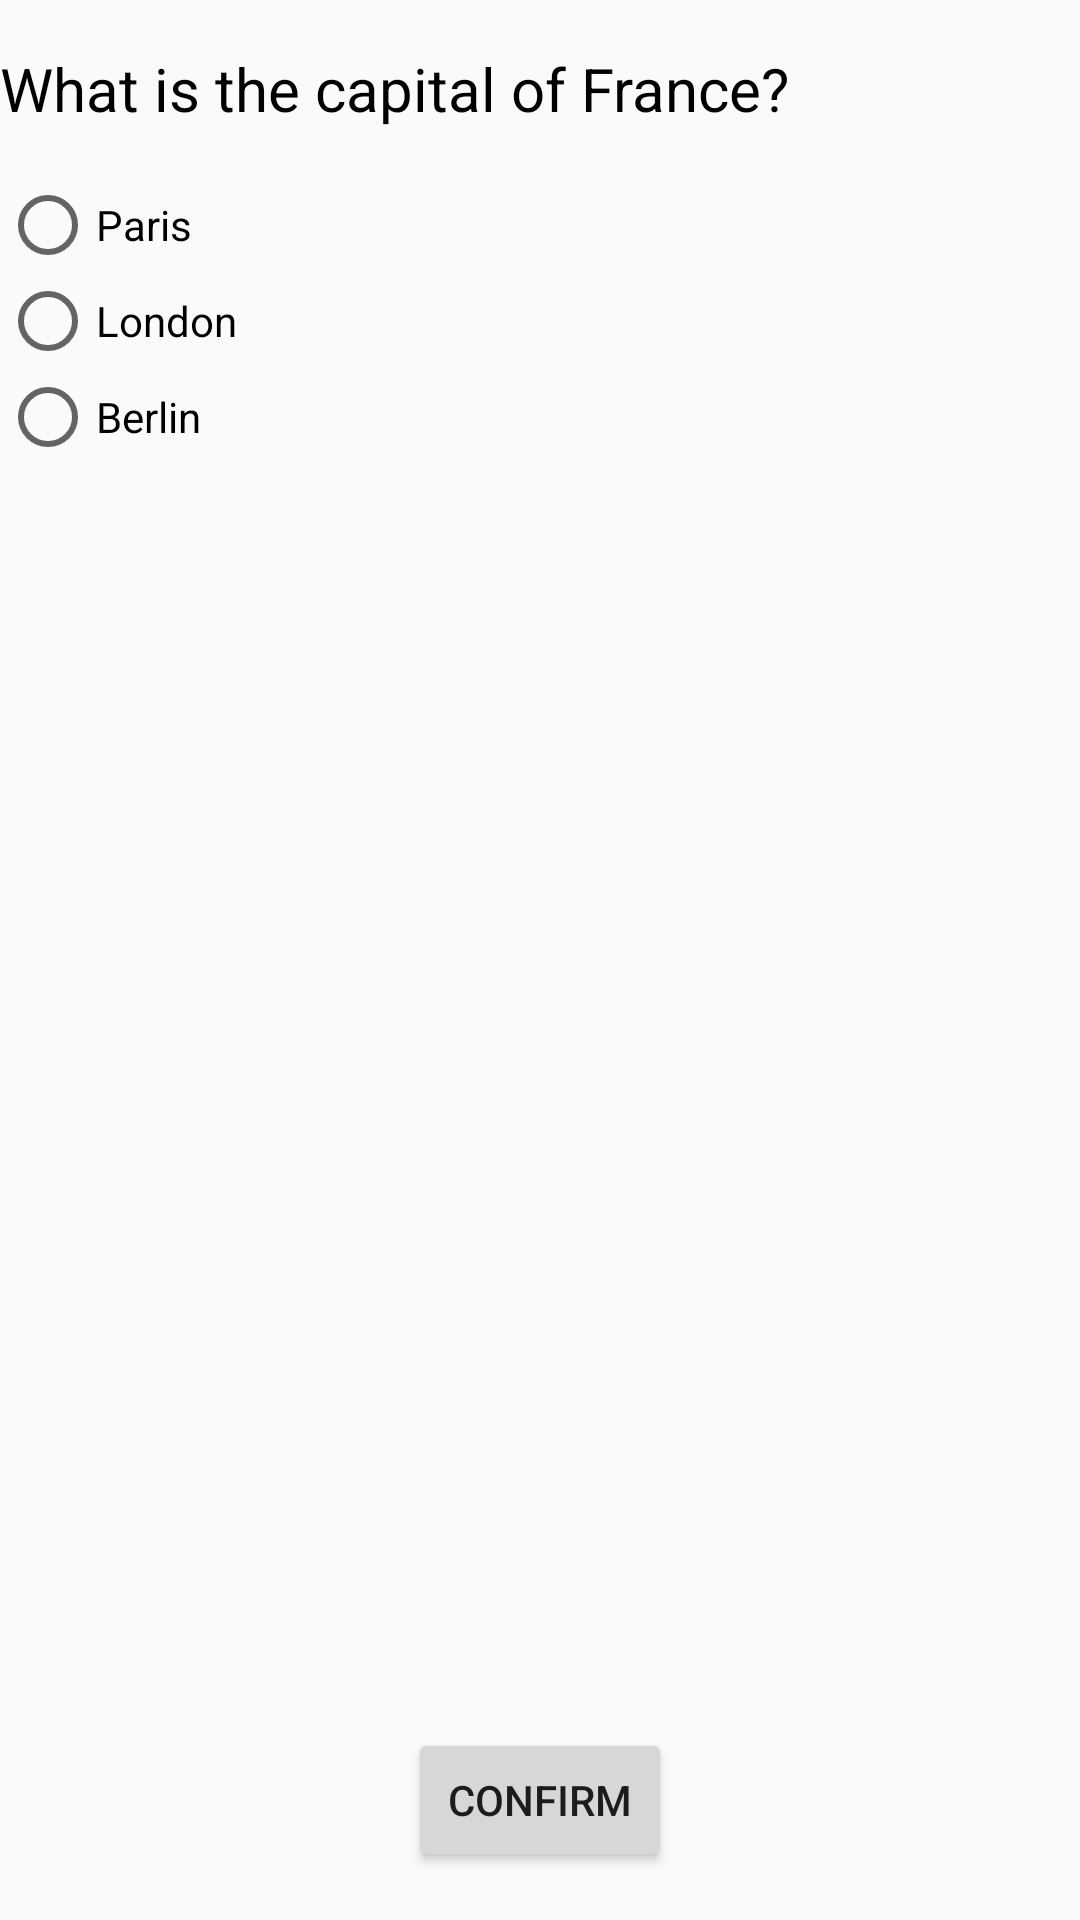

The Android layout XML behind this screen, and the referenced resources:
<!-- AndroidManifest.xml: application theme Theme.AppCompat.Light.NoActionBar -->
<!-- res/layout/activity_question.xml -->
<?xml version="1.0" encoding="utf-8"?>
<androidx.constraintlayout.widget.ConstraintLayout
    xmlns:android="http://schemas.android.com/apk/res/android"
    xmlns:app="http://schemas.android.com/apk/res-auto"
    xmlns:tools="http://schemas.android.com/tools"
    android:layout_width="match_parent"
    android:layout_height="match_parent"
    tools:context=".QuestionActivity">

    
    <TextView
        android:id="@+id/questionText"
        android:layout_width="0dp"
        android:layout_height="wrap_content"
        android:text="What is the capital of France?"
        android:textSize="20sp"
        android:textColor="@android:color/black"
        app:layout_constraintTop_toTopOf="parent"
        app:layout_constraintStart_toStartOf="parent"
        app:layout_constraintEnd_toEndOf="parent"
        android:layout_marginTop="16dp"/>

    
    <RadioGroup
        android:id="@+id/answerGroup"
        android:layout_width="0dp"
        android:layout_height="wrap_content"
        app:layout_constraintTop_toBottomOf="@+id/questionText"
        app:layout_constraintStart_toStartOf="parent"
        app:layout_constraintEnd_toEndOf="parent"
        android:orientation="vertical"
        android:layout_marginTop="16dp">

        <RadioButton
            android:id="@+id/answer1"
            android:layout_width="wrap_content"
            android:layout_height="wrap_content"
            android:text="Paris" />

        <RadioButton
            android:id="@+id/answer2"
            android:layout_width="wrap_content"
            android:layout_height="wrap_content"
            android:text="London" />

        <RadioButton
            android:id="@+id/answer3"
            android:layout_width="wrap_content"
            android:layout_height="wrap_content"
            android:text="Berlin" />
    </RadioGroup>

    
    <Button
        android:id="@+id/confirmButton"
        android:layout_width="wrap_content"
        android:layout_height="wrap_content"
        android:text="Confirm"
        app:layout_constraintBottom_toBottomOf="parent"
        app:layout_constraintStart_toStartOf="parent"
        app:layout_constraintEnd_toEndOf="parent"
        android:layout_marginBottom="16dp"/>

</androidx.constraintlayout.widget.ConstraintLayout>
<!-- resources referenced by this layout -->
<resources>

</resources>
